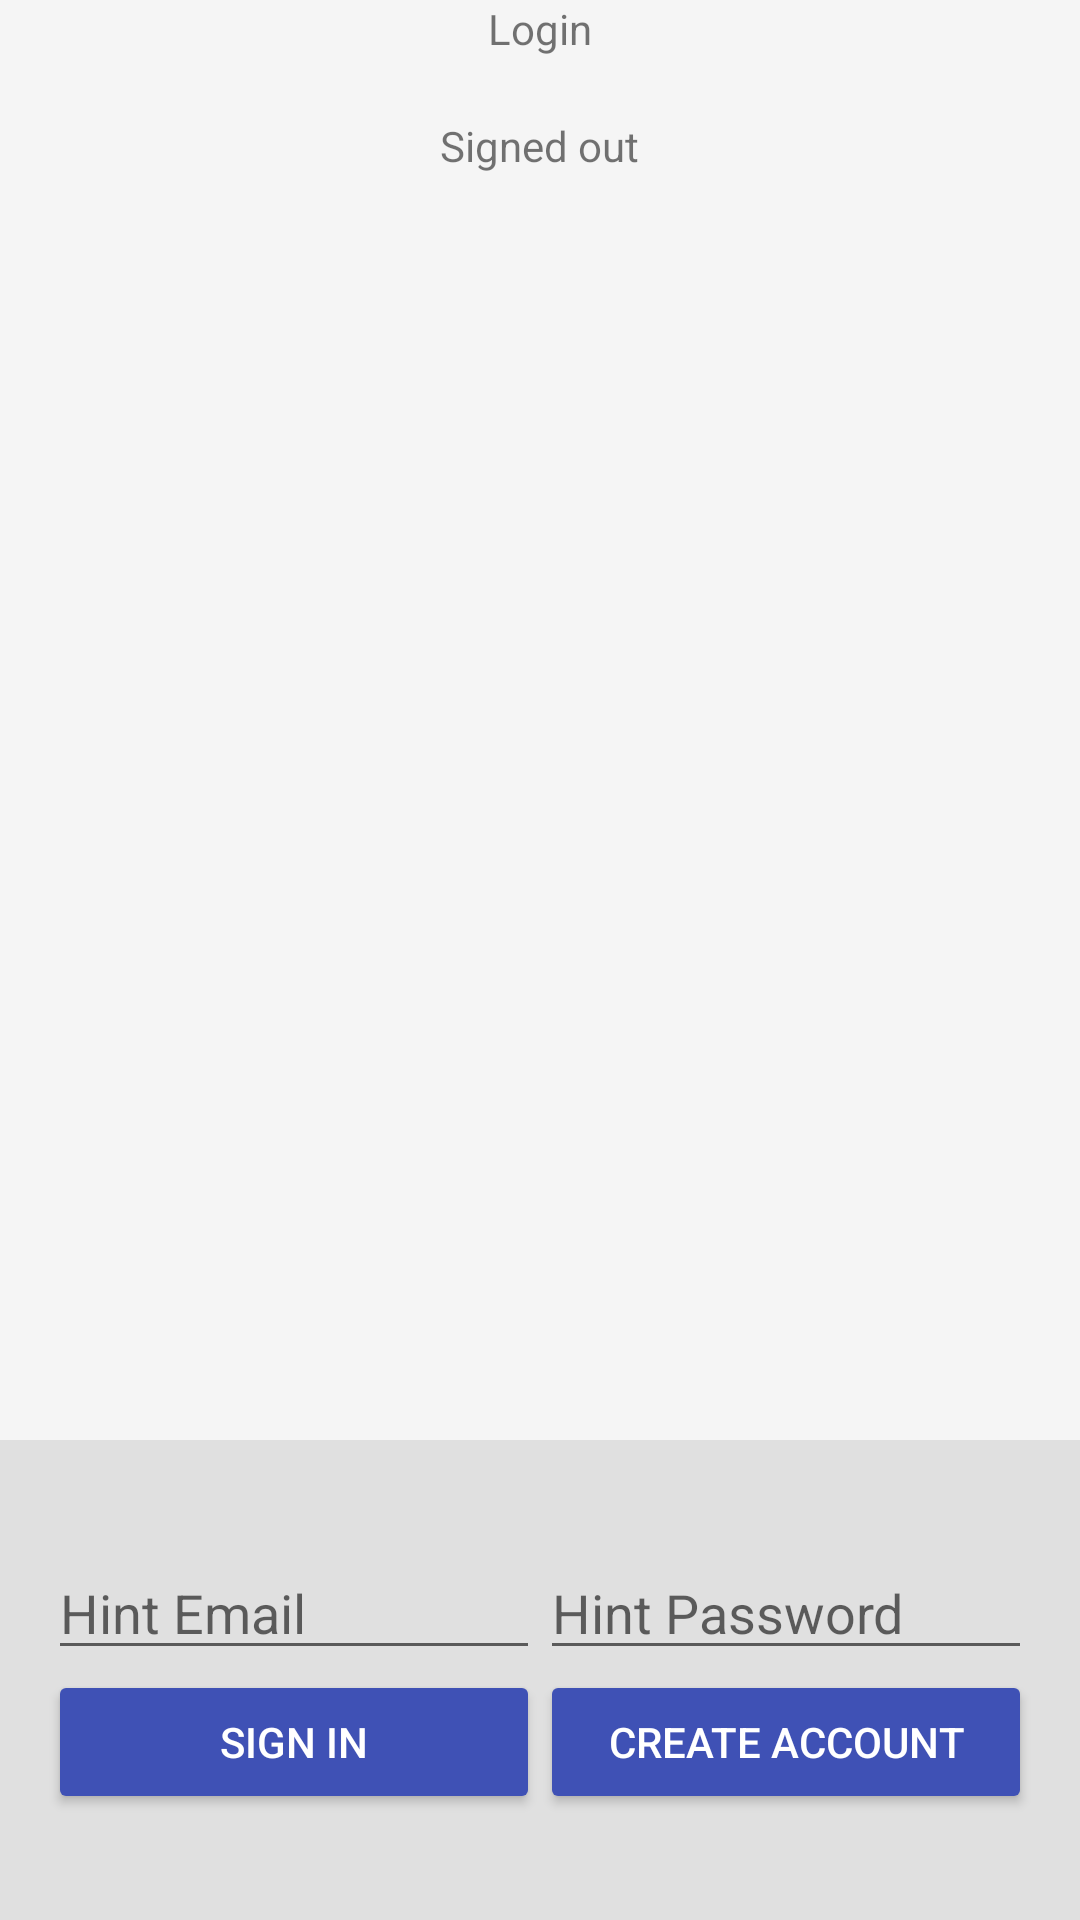

Write the Android layout XML for this screen, with the resource values it uses.
<!-- AndroidManifest.xml: application theme AppTheme -->
<!-- res/layout/activity_emailpassword.xml -->
<LinearLayout xmlns:android="http://schemas.android.com/apk/res/android"
    xmlns:tools="http://schemas.android.com/tools"
    android:id="@+id/main_layout"
    android:layout_width="match_parent"
    android:layout_height="match_parent"
    android:background="@color/grey_100"
    android:orientation="vertical"
    android:weightSum="4">

    <LinearLayout
        android:layout_width="match_parent"
        android:layout_height="0dp"
        android:layout_weight="3"
        android:gravity="center_horizontal"
        android:orientation="vertical">

        
        
        
        
        
        
        

        <TextView
            android:id="@+id/titleText"
            android:layout_width="wrap_content"
            android:layout_height="wrap_content"
            android:layout_marginBottom="20dp"
            android:text="Login" />

        <TextView
            android:id="@+id/status"
            android:layout_width="wrap_content"
            android:layout_height="wrap_content"
            android:text="Signed out" />

        <TextView
            android:id="@+id/detail"
            android:layout_width="wrap_content"
            android:layout_height="wrap_content"
            tools:text="Firebase User ID: 123456789abc" />

    </LinearLayout>


    <RelativeLayout
        android:layout_width="match_parent"
        android:layout_height="0dp"
        android:layout_weight="1"
        android:background="@color/grey_300"
        android:gravity="center_vertical">

        <LinearLayout
            android:id="@+id/emailPasswordFields"
            android:layout_width="match_parent"
            android:layout_height="wrap_content"
            android:orientation="horizontal"
            android:paddingLeft="16dp"
            android:paddingRight="16dp">

            <EditText
                android:id="@+id/fieldEmail"
                android:layout_width="0dp"
                android:layout_height="wrap_content"
                android:layout_weight="1"
                android:hint="Hint Email"
                android:inputType="textEmailAddress" />

            <EditText
                android:id="@+id/fieldPassword"
                android:layout_width="0dp"
                android:layout_height="wrap_content"
                android:layout_weight="1"
                android:hint="Hint Password"
                android:inputType="textPassword" />
        </LinearLayout>

        <LinearLayout
            android:id="@+id/emailPasswordButtons"
            android:layout_width="match_parent"
            android:layout_height="wrap_content"
            android:layout_below="@+id/emailPasswordFields"
            android:orientation="horizontal"
            android:paddingLeft="16dp"
            android:paddingRight="16dp">

            <Button
                android:id="@+id/emailSignInButton"
                style="@style/Widget.AppCompat.Button.Colored"
                android:layout_width="0dp"
                android:layout_height="wrap_content"
                android:layout_weight="1"
                android:text="Sign in"
                android:theme="@style/Widget.MaterialComponents.Button" />

            <Button
                android:id="@+id/emailCreateAccountButton"
                style="@style/Widget.AppCompat.Button.Colored"
                android:layout_width="0dp"
                android:layout_height="wrap_content"
                android:layout_weight="1"
                android:text="Create Account"
                android:theme="@style/Widget.MaterialComponents.Button" />
        </LinearLayout>

        <LinearLayout
            android:id="@+id/signedInButtons"
            android:layout_width="match_parent"
            android:layout_height="wrap_content"
            android:layout_centerInParent="true"
            android:orientation="horizontal"
            android:paddingLeft="16dp"
            android:paddingRight="16dp"
            android:visibility="gone"
            android:weightSum="2.0">

            <Button
                android:id="@+id/signOutButton"
                style="@style/Widget.AppCompat.Button.Colored"
                android:layout_width="0dp"
                android:layout_height="wrap_content"
                android:layout_weight="1.0"
                android:text="Sign Out"
                android:theme="@style/Widget.MaterialComponents.Button" />

            <Button
                android:id="@+id/verifyEmailButton"
                style="@style/Widget.AppCompat.Button.Colored"
                android:layout_width="0dp"
                android:layout_height="wrap_content"
                android:layout_weight="1.0"
                android:text="Verify Email"
                android:theme="@style/Widget.MaterialComponents.Button" />

        </LinearLayout>

    </RelativeLayout>

</LinearLayout>
<!-- resources referenced by this layout -->
<resources>
  <color name="grey_100">#F5F5F5</color>
  <color name="grey_300">#E0E0E0</color>
  <style name="AppTheme" parent="Theme.MaterialComponents.Light.DarkActionBar">
          
          <item name="colorPrimary">@color/colorPrimary</item>
          <item name="colorPrimaryDark">@color/colorPrimaryDark</item>
          <item name="colorAccent">@color/colorAccent</item>
          <item name="windowActionBar">false</item>
          <item name="windowNoTitle">true</item>
      </style>
  <color name="colorPrimary">#3F51B5</color>
  <color name="colorPrimaryDark">#303F9F</color>
  <color name="colorAccent">#FF4081</color>
</resources>
